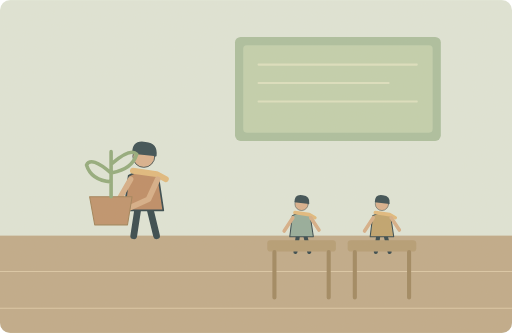
t = 0.00 s
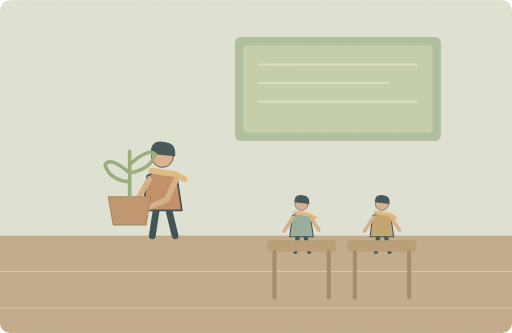
t = 1.13 s
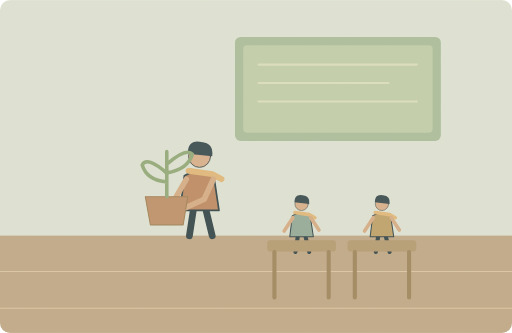
t = 3.38 s
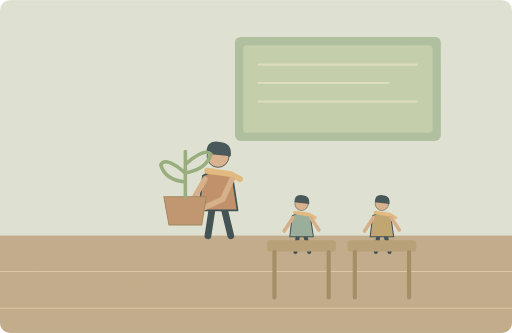
t = 5.43 s
t = 6.35 s: frame unchanged from t = 5.43 s, image omitted
t = 8.20 s: frame unchanged from t = 5.43 s, image omitted

The animated SVG that drew these frames (rendered in a browser with its animation timeline set to each time). Animation: 2 SMIL elements (animate=1,animateTransform=1); one cycle of 10.00 s, repeats indefinitely.

<svg xmlns="http://www.w3.org/2000/svg" width="1000" height="650" viewBox="0 0 1000 650" role="img" aria-labelledby="title desc"><title id="title">单词小故事</title><desc id="desc">Our teacher brought a plant into class today.</desc><metadata>{"wordId": "teacher", "dailyExample": "Our teacher brought a plant into class today.", "source": "https://github.com/go1app/word-atlas/blob/main/public/atlas/entries/2.json", "attribution": "Word Atlas contributors — CC BY 4.0", "license": "https://creativecommons.org/licenses/by/4.0/", "changes": "New original vector animation interpreting the daily example.", "durationSeconds": 10}</metadata><defs><clipPath id="frame"><rect width="1000" height="650" rx="20"/></clipPath><filter id="paper"><feTurbulence type="fractalNoise" baseFrequency=".74" numOctaves="3" stitchTiles="stitch"/><feColorMatrix type="saturate" values="0"/><feComponentTransfer><feFuncA type="linear" slope=".065"/></feComponentTransfer><feBlend in="SourceGraphic" mode="soft-light"/></filter><filter id="glow" x="-100%" y="-100%" width="300%" height="300%"><feGaussianBlur stdDeviation="8"/></filter></defs><g clip-path="url(#frame)"><rect x="0" y="0" width="1000" height="650" rx="0" fill="#dfe6d9" /><rect x="0" y="460" width="1000" height="190" rx="0" fill="#bea887" /><path d="M0 530H1000M0 602H1000" fill="none" stroke="#dbc7a6" stroke-width="2" stroke-linecap="round" stroke-linejoin="round" /><rect x="459" y="72" width="402" height="203" rx="11" fill="#a9be9e" /><rect x="475" y="88" width="370" height="171" rx="7" fill="#c0d0ad" /><path d="M505 126H814M505 162H759M505 198H814" fill="none" stroke="#dde1c0" stroke-width="4" stroke-linecap="round" stroke-linejoin="round" /><g><animateTransform attributeName="transform" type="translate" values="-100 19;45 19;45 19;-100 19;-100 19" keyTimes="0;.45;.82;.96;1" dur="10s" repeatCount="indefinite"/><animate attributeName="opacity" values="1;1;1;0;0;1" keyTimes="0;.45;.82;.93;.98;1" dur="10s" repeatCount="indefinite"/><g transform="translate(381 339) scale(1.65)" stroke="#2c4148" stroke-linecap="round" stroke-linejoin="round"><path d="M-7 29L-12 62M7 29L15 62" fill="none" stroke="#2c4148" stroke-width="8" stroke-linecap="round" stroke-linejoin="round" /><path d="M-18 -9Q0 -20 17 -8L23 32H-23Z" fill="#bc8962" stroke="#2c4148" stroke-width="2" stroke-linecap="round" stroke-linejoin="round" /><circle cx="0" cy="-32" r="13" fill="#d9af8c" /><path d="M-14 -35Q-14 -52 2 -49Q17 -48 15 -32Z" fill="#32474e" stroke="none" stroke-width="2" stroke-linecap="round" stroke-linejoin="round" /><path d="M-13 -15L15 -11 26 -5" fill="none" stroke="#e1b97b" stroke-width="7" stroke-linecap="round" stroke-linejoin="round" /></g><path d="M355 331L332 371 300 390M408 331L390 370 346 390" fill="none" stroke="#d6ad86" stroke-width="11" stroke-linecap="round" stroke-linejoin="round" /><g transform="translate(-65 0)"><path d="M340 365H423L414 420H350Z" fill="#bd9069" stroke="#9e7e54" stroke-width="2" stroke-linecap="round" stroke-linejoin="round" /><path d="M382 365V277M382 319Q343 285 334 303Q343 333 382 336M384 300Q420 269 432 282Q423 311 384 318" fill="none" stroke="#8fa97a" stroke-width="7" stroke-linecap="round" stroke-linejoin="round" /></g></g><g transform="translate(589 430) scale(1)" stroke="#2c4148" stroke-linecap="round" stroke-linejoin="round"><path d="M-7 29L-12 62M7 29L15 62" fill="none" stroke="#2c4148" stroke-width="8" stroke-linecap="round" stroke-linejoin="round" /><path d="M-18 -9Q0 -20 17 -8L23 32H-23Z" fill="#91aa9a" stroke="#2c4148" stroke-width="2" stroke-linecap="round" stroke-linejoin="round" /><circle cx="0" cy="-32" r="13" fill="#d9af8c" /><path d="M-14 -35Q-14 -52 2 -49Q17 -48 15 -32Z" fill="#32474e" stroke="none" stroke-width="2" stroke-linecap="round" stroke-linejoin="round" /><path d="M-13 -15L15 -11 26 -5" fill="none" stroke="#e1b97b" stroke-width="7" stroke-linecap="round" stroke-linejoin="round" /></g><path d="M572 425L555 451M607 425L623 449" fill="none" stroke="#d6ad86" stroke-width="7" stroke-linecap="round" stroke-linejoin="round" /><rect x="522" y="469" width="134" height="22" rx="6" fill="#b39a72" /><path d="M536 492V581M642 492V581" fill="none" stroke="#9d845d" stroke-width="8" stroke-linecap="round" stroke-linejoin="round" /><g transform="translate(746 430) scale(1)" stroke="#2c4148" stroke-linecap="round" stroke-linejoin="round"><path d="M-7 29L-12 62M7 29L15 62" fill="none" stroke="#2c4148" stroke-width="8" stroke-linecap="round" stroke-linejoin="round" /><path d="M-18 -9Q0 -20 17 -8L23 32H-23Z" fill="#bea16a" stroke="#2c4148" stroke-width="2" stroke-linecap="round" stroke-linejoin="round" /><circle cx="0" cy="-32" r="13" fill="#d9af8c" /><path d="M-14 -35Q-14 -52 2 -49Q17 -48 15 -32Z" fill="#32474e" stroke="none" stroke-width="2" stroke-linecap="round" stroke-linejoin="round" /><path d="M-13 -15L15 -11 26 -5" fill="none" stroke="#e1b97b" stroke-width="7" stroke-linecap="round" stroke-linejoin="round" /></g><path d="M729 425L712 451M764 425L780 449" fill="none" stroke="#d6ad86" stroke-width="7" stroke-linecap="round" stroke-linejoin="round" /><rect x="679" y="469" width="134" height="22" rx="6" fill="#b39a72" /><path d="M693 492V581M799 492V581" fill="none" stroke="#9d845d" stroke-width="8" stroke-linecap="round" stroke-linejoin="round" /><rect width="1000" height="650" fill="#ddc8a0" opacity=".14" filter="url(#paper)" pointer-events="none"/></g></svg>
